Run: headless pygame with SDL's dummy video driver; simulated clock (each Clock.tick advances the game by its frame time, no real sleeping); random seed 0; keys injected as events and as key.get_pressed() state; mouse plan: one left click at the window centre at the start of phase 2, then a move to the lower-right quarter at the start of phase 3.
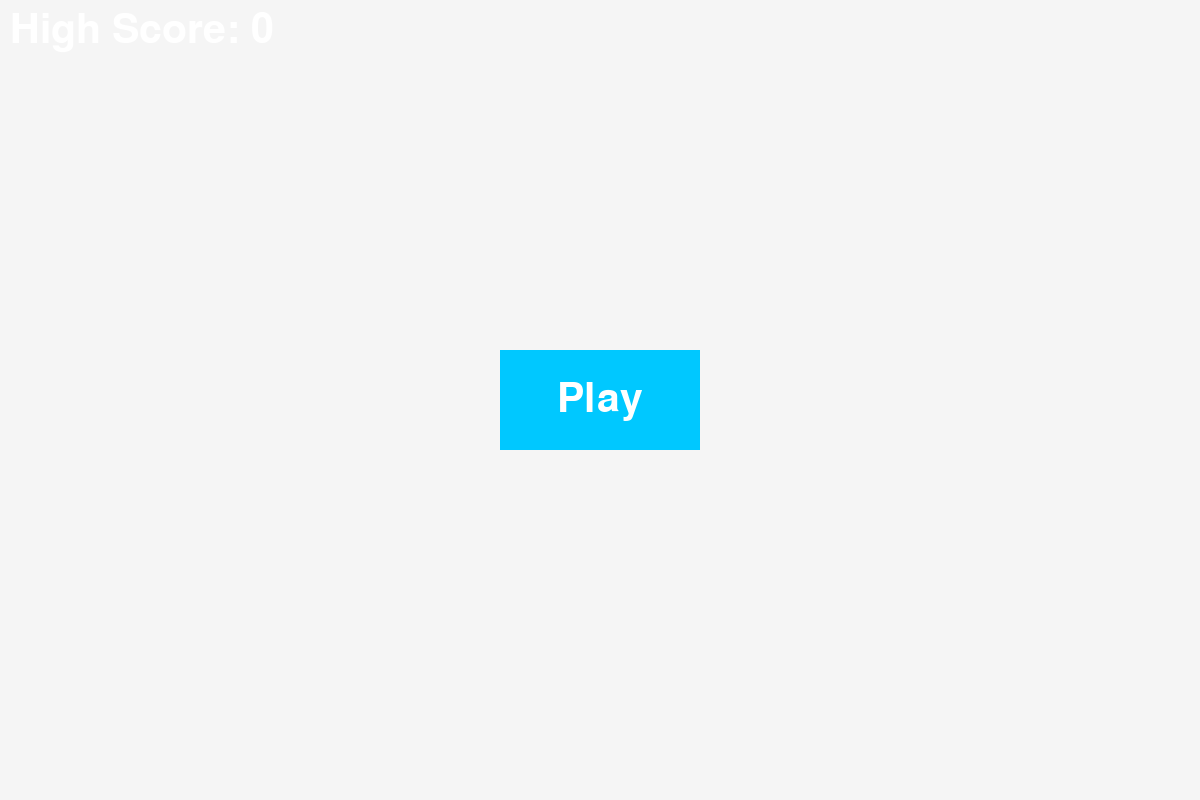
Frame 1 of 4 · flips 1–60 · no input
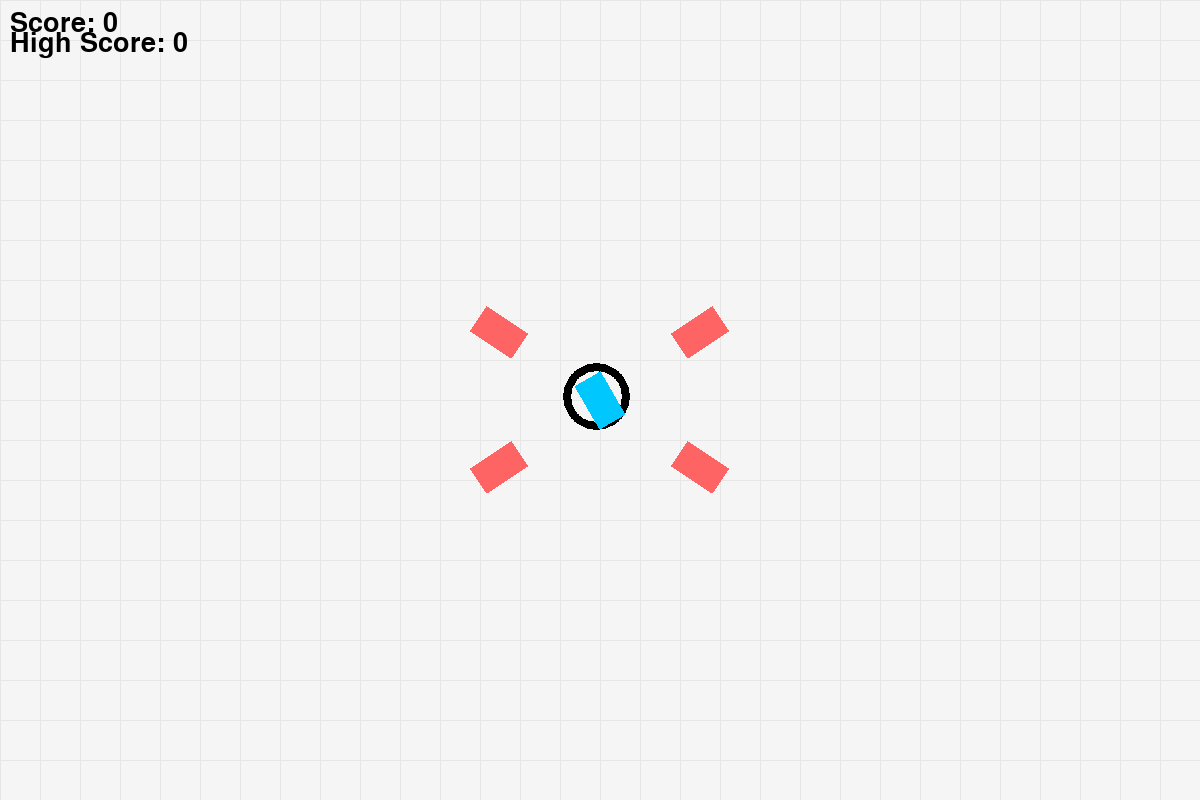
Frame 2 of 4 · flips 61–180 · clicked the window centre · tapped SPACE, RETURN · held RIGHT (→), D
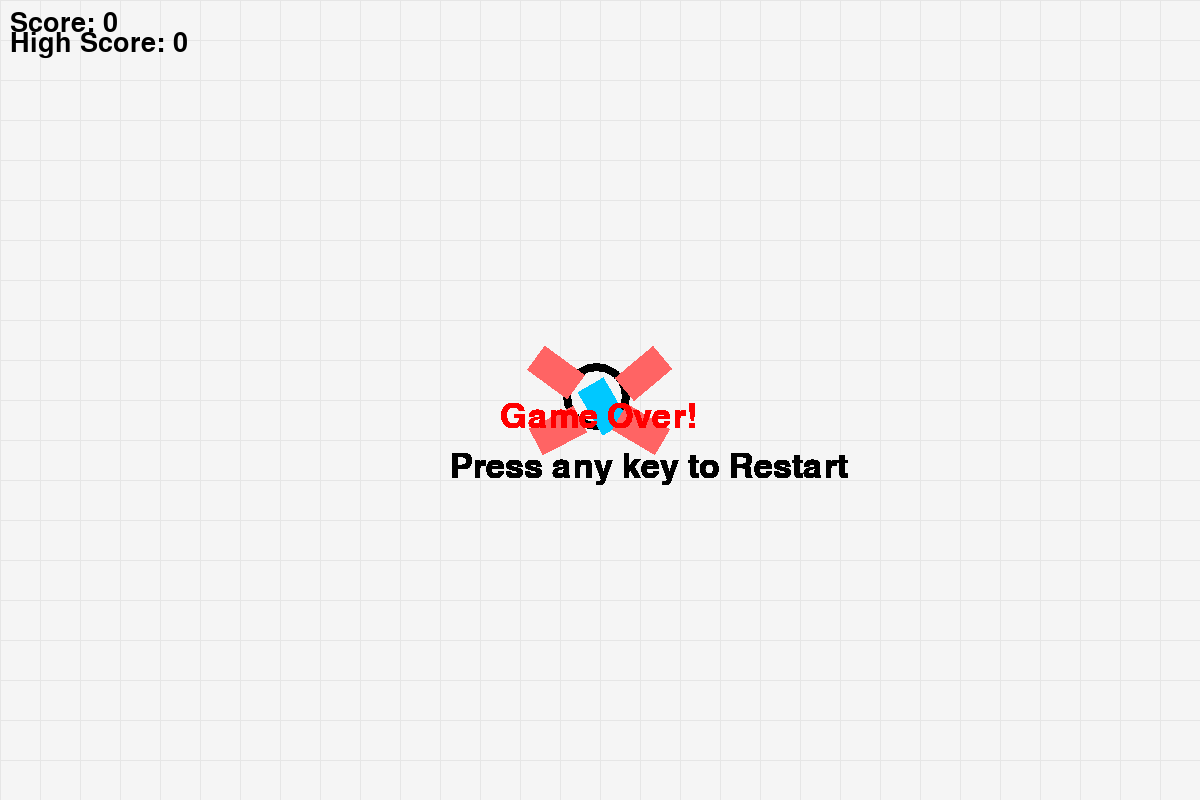
Frame 3 of 4 · flips 181–300 · moved the mouse to the lower-right quarter · held DOWN (↓), S
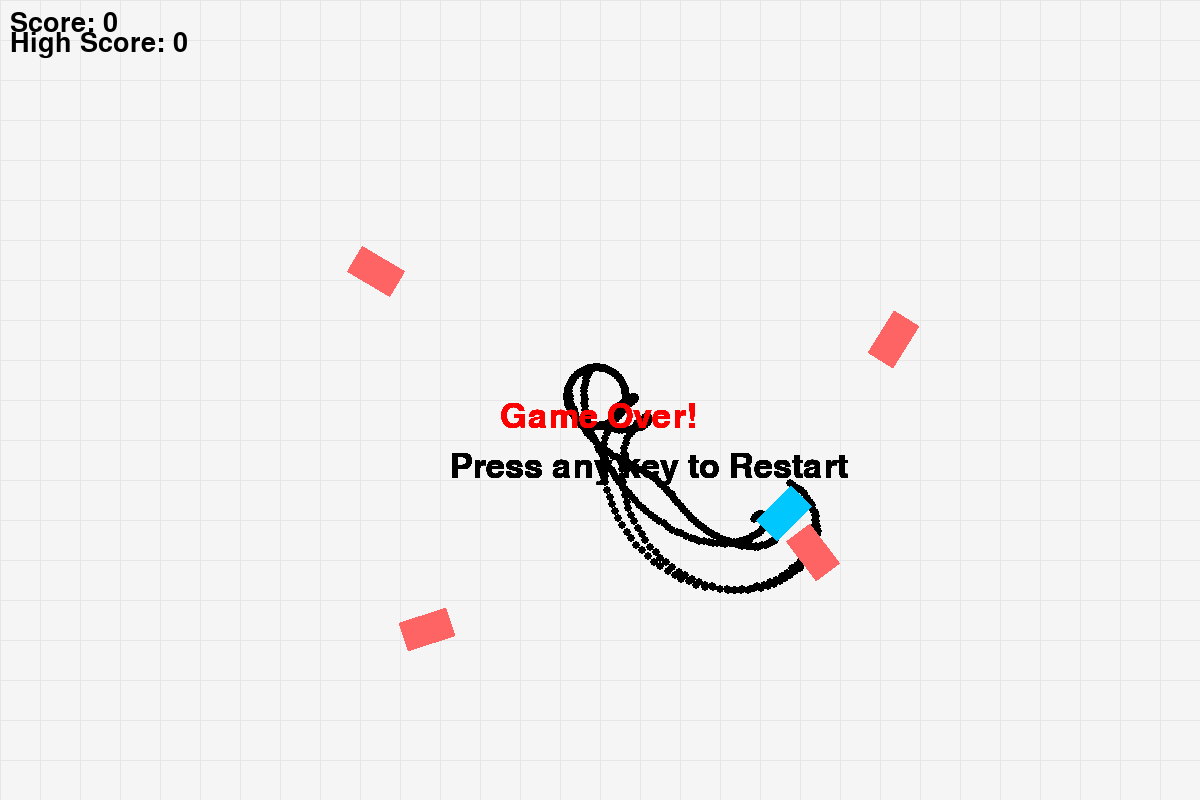
Frame 4 of 4 · flips 301–420 · held LEFT (←), A, UP (↑), W

The pygame program that drew these frames:

import pygame
import math
import random
import time

# Initialize Pygame
pygame.init()

# Game settings
WIDTH, HEIGHT = 1200, 800
BG_COLOR = (245, 245, 245)  # Light grey background
GRID_COLOR = (230, 230, 230)
WHITE = (255, 255, 255)
PLAYER_COLOR = (0, 200, 255)
ENEMY_COLOR = (255, 100, 100)
TRACK_COLOR = (0, 0, 0)
MAX_SPEED = 6
DRIFT_FACTOR = 0.92  # Controls how much drifting reduces speed
ENEMY_SPEED = 5
TURN_RADIUS_DECAY = 0.2
TURN_RADIUS_RESET_TIME = 0.5
FRICTION = 0.98  # How much friction slows the car down
TURN_SMOOTHNESS = 0.05  # Smoothness of turns
drift_tracks = []  # Initialize drift_tracks

screen = pygame.display.set_mode((WIDTH, HEIGHT))
pygame.display.set_caption("Drift Chase")
clock = pygame.time.Clock()

# Load car images
player_car = pygame.Surface((50, 30), pygame.SRCALPHA)
player_car.fill(PLAYER_COLOR)

# Create multiple enemy cars
num_enemies = 4  # Start with 4 enemy cars for the corners
enemy_cars = []
corners = [(0, 0), (WIDTH, 0), (0, HEIGHT), (WIDTH, HEIGHT)]  # Four corners of the screen
for i in range(num_enemies):
    enemy_car = pygame.Surface((50, 30), pygame.SRCALPHA)
    enemy_car.fill(ENEMY_COLOR)
    enemy_cars.append({
        'car': enemy_car,
        'pos': list(corners[i]),  # Place each car at a corner
        'angle': 0
    })

# Player and enemy properties
player_pos = [WIDTH // 2, HEIGHT // 2]
player_angle = 0
player_speed = 0
velocity = [0, 0]
last_turn_time = time.time()  # Initialize the last turn time to the current time
turn_amount = 5
score = 0
high_score = 0  # Variable to keep track of the high score
game_over = False
game_started = False  # Keeps track of whether the game has started

# Check for collisions between enemy cars and player car
def check_enemy_collisions():
    global score, game_over
    for i, car1 in enumerate(enemy_cars):
        for j, car2 in enumerate(enemy_cars):
            if i != j:  # Avoid self-collision check
                # Calculate distance between enemy cars
                dist = math.hypot(car1['pos'][0] - car2['pos'][0], car1['pos'][1] - car2['pos'][1])
                if dist < 50:  # Check if the cars collide (or are close enough)
                    # Reset positions of the collided cars
                    update_score()
                    car1['pos'] = get_valid_spawn_position()
                    car2['pos'] = get_valid_spawn_position()
        
        # Check if enemy car hits player
        ex, ey = car1['pos']
        px, py = player_pos
        dist_to_player = math.hypot(px - ex, py - ey)
        if dist_to_player < 50:
            game_over = True  # Game ends when an enemy car hits the player

def get_valid_spawn_position():
    while True:
        x = random.randint(0, WIDTH)
        y = random.randint(0, HEIGHT)
        # Ensure the spawn position is not within 100 pixels of the player's car
        if math.hypot(player_pos[0] - x, player_pos[1] - y) >= 100:
            return [x, y]

# Increment score based on time or specific actions
def update_score():
    global score
    score += 1

# Game loop
running = True
while running:
    for event in pygame.event.get():
        if event.type == pygame.QUIT:
            running = False
        if event.type == pygame.MOUSEBUTTONDOWN:  # Check for mouse click events
            if not game_started:  # If the game is not started, click to start
                mouse_pos = pygame.mouse.get_pos()
                play_button_rect = pygame.Rect(WIDTH // 2 - 100, HEIGHT // 2 - 50, 200, 100)
                if play_button_rect.collidepoint(mouse_pos):
                    game_started = True  # Start the game when Play button is clicked
                    score = 0  # Reset score for new game
                    game_over = False  # Reset game over flag
                    player_pos = [WIDTH // 2, HEIGHT // 2]  # Reset player position
                    for car in enemy_cars:
                        car['pos'] = list(corners[enemy_cars.index(car)])  # Reset enemy car positions

        # Press any key to restart after game over
        if event.type == pygame.KEYDOWN and game_over:  # Any key to restart after game over
            game_started = True  # Start the game again
            score = 0  # Reset score
            game_over = False  # Reset game over state
            player_pos = [WIDTH // 2, HEIGHT // 2]  # Reset player position
            for car in enemy_cars:
                car['pos'] = list(corners[enemy_cars.index(car)])  # Reset enemy car positions

    if not game_started:  # Display the Home screen before the game starts
        screen.fill(BG_COLOR)
        font = pygame.font.SysFont(None, 60)
        play_text = font.render("Play", True, WHITE)
        high_score_text = font.render(f"High Score: {high_score}", True, WHITE)
        play_button_rect = pygame.Rect(WIDTH // 2 - 100, HEIGHT // 2 - 50, 200, 100)
        
        # Draw Play button and High Score
        pygame.draw.rect(screen, (0, 200, 255), play_button_rect)  # Draw the button
        screen.blit(play_text, (WIDTH // 2 - play_text.get_width() // 2, HEIGHT // 2 - play_text.get_height() // 2))
        screen.blit(high_score_text, (10, 10))  # Display high score at top left

        pygame.display.flip()
        clock.tick(120)
        continue

    if game_over:
        if score > high_score:
            high_score = score  # Update the high score if the current score is higher
        font = pygame.font.SysFont(None, 50)
        game_over_text = font.render("Game Over!", True, (255, 0, 0))
        restart_text = font.render("Press any key to Restart", True, (0, 0, 0))
        screen.blit(game_over_text, (WIDTH // 2 - 100, HEIGHT // 2))
        screen.blit(restart_text, (WIDTH // 2 - 150, HEIGHT // 2 + 50))

        pygame.display.flip()
        clock.tick(60)
        continue

    # Update score in the game loop
    # Player controls
    keys = pygame.key.get_pressed()
    if keys[pygame.K_UP]:
        player_speed = min(player_speed + 0.3, MAX_SPEED)
    if keys[pygame.K_DOWN]:
        player_speed = max(player_speed - 0.3, -MAX_SPEED)

    # Handle turning and drifting
    if keys[pygame.K_LEFT] or keys[pygame.K_RIGHT]:
        if keys[pygame.K_LEFT]:
            player_angle += turn_amount
        if keys[pygame.K_RIGHT]:
            player_angle -= turn_amount

        drift_tracks.append((int(player_pos[0]), int(player_pos[1]), time.time(), player_angle))  # Save track positions with timestamps
    # Drift effect
    rad_angle = math.radians(player_angle)
    forward_vector = [math.cos(rad_angle), -math.sin(rad_angle)]
    velocity[0] += forward_vector[0] * player_speed * TURN_SMOOTHNESS
    velocity[1] += forward_vector[1] * player_speed * TURN_SMOOTHNESS

    # Apply friction and update position
    velocity[0] *= FRICTION
    velocity[1] *= FRICTION
    player_pos[0] += velocity[0]
    player_pos[1] += velocity[1]

    # Keep the player on screen
    player_pos[0] = max(0, min(WIDTH, player_pos[0]))
    player_pos[1] = max(0, min(HEIGHT, player_pos[1]))

    # Move enemy cars
    for enemy_car in enemy_cars:
        ex, ey = enemy_car['pos']
        px, py = player_pos
        angle_to_player = math.atan2(py - ey, px - ex)
        enemy_car['angle'] = -math.degrees(angle_to_player)
        enemy_car['pos'][0] += ENEMY_SPEED * math.cos(angle_to_player)
        enemy_car['pos'][1] += ENEMY_SPEED * math.sin(angle_to_player)

    screen.fill(BG_COLOR)
    # Draw grid
    for x in range(0, WIDTH, 40):
        pygame.draw.line(screen, GRID_COLOR, (x, 0), (x, HEIGHT), 1)
    for y in range(0, HEIGHT, 40):
        pygame.draw.line(screen, GRID_COLOR, (0, y), (WIDTH, y), 1)
    # Check for enemy car collisions
    check_enemy_collisions()
    # Remove old drift tracks
    current_time = time.time()
    drift_tracks = [track for track in drift_tracks if current_time - track[2] <= 1]

    for track in drift_tracks:
        current_player_angle = track[3]  # Use the player angle stored in the drift track
        car_corners = [
            (track[0] + 25 * math.cos(math.radians(current_player_angle)) - 15 * math.sin(math.radians(current_player_angle)),
             track[1] - 25 * math.sin(math.radians(current_player_angle)) - 15 * math.cos(math.radians(current_player_angle))),
            (track[0] + 25 * math.cos(math.radians(current_player_angle)) + 15 * math.sin(math.radians(current_player_angle)),
             track[1] - 25 * math.sin(math.radians(current_player_angle)) + 15 * math.cos(math.radians(current_player_angle))),
            (track[0] - 25 * math.cos(math.radians(current_player_angle)) + 15 * math.sin(math.radians(current_player_angle)),
             track[1] + 25 * math.sin(math.radians(current_player_angle)) + 15 * math.cos(math.radians(current_player_angle))),
            (track[0] - 25 * math.cos(math.radians(current_player_angle)) - 15 * math.sin(math.radians(current_player_angle)),
             track[1] + 25 * math.sin(math.radians(current_player_angle)) - 15 * math.cos(math.radians(current_player_angle)))
        ]
        for corner in car_corners:
            pygame.draw.circle(screen, TRACK_COLOR, (corner[0] - 3, corner[1] - 3), 4)
    # Drawing everything

    
    # Draw player car
    rotated_player = pygame.transform.rotate(player_car, player_angle)
    screen.blit(rotated_player, (player_pos[0] - rotated_player.get_width() // 2, player_pos[1] - rotated_player.get_height() // 2))

    # Draw enemy cars
    for enemy_car in enemy_cars:
        rotated_enemy = pygame.transform.rotate(enemy_car['car'], enemy_car['angle'])
        screen.blit(rotated_enemy, (enemy_car['pos'][0] - rotated_enemy.get_width() // 2, enemy_car['pos'][1] - rotated_enemy.get_height() // 2))

    # Draw score
    font = pygame.font.SysFont(None, 40)
    score_text = font.render(f"Score: {score}", True, (0, 0, 0))
    high_score_text = font.render(f"High Score: {high_score}", True, (0, 0, 0))
    screen.blit(score_text, (10, 10))
    screen.blit(high_score_text, (10, 30))

    pygame.display.flip()
    clock.tick(60)
pygame.quit()
